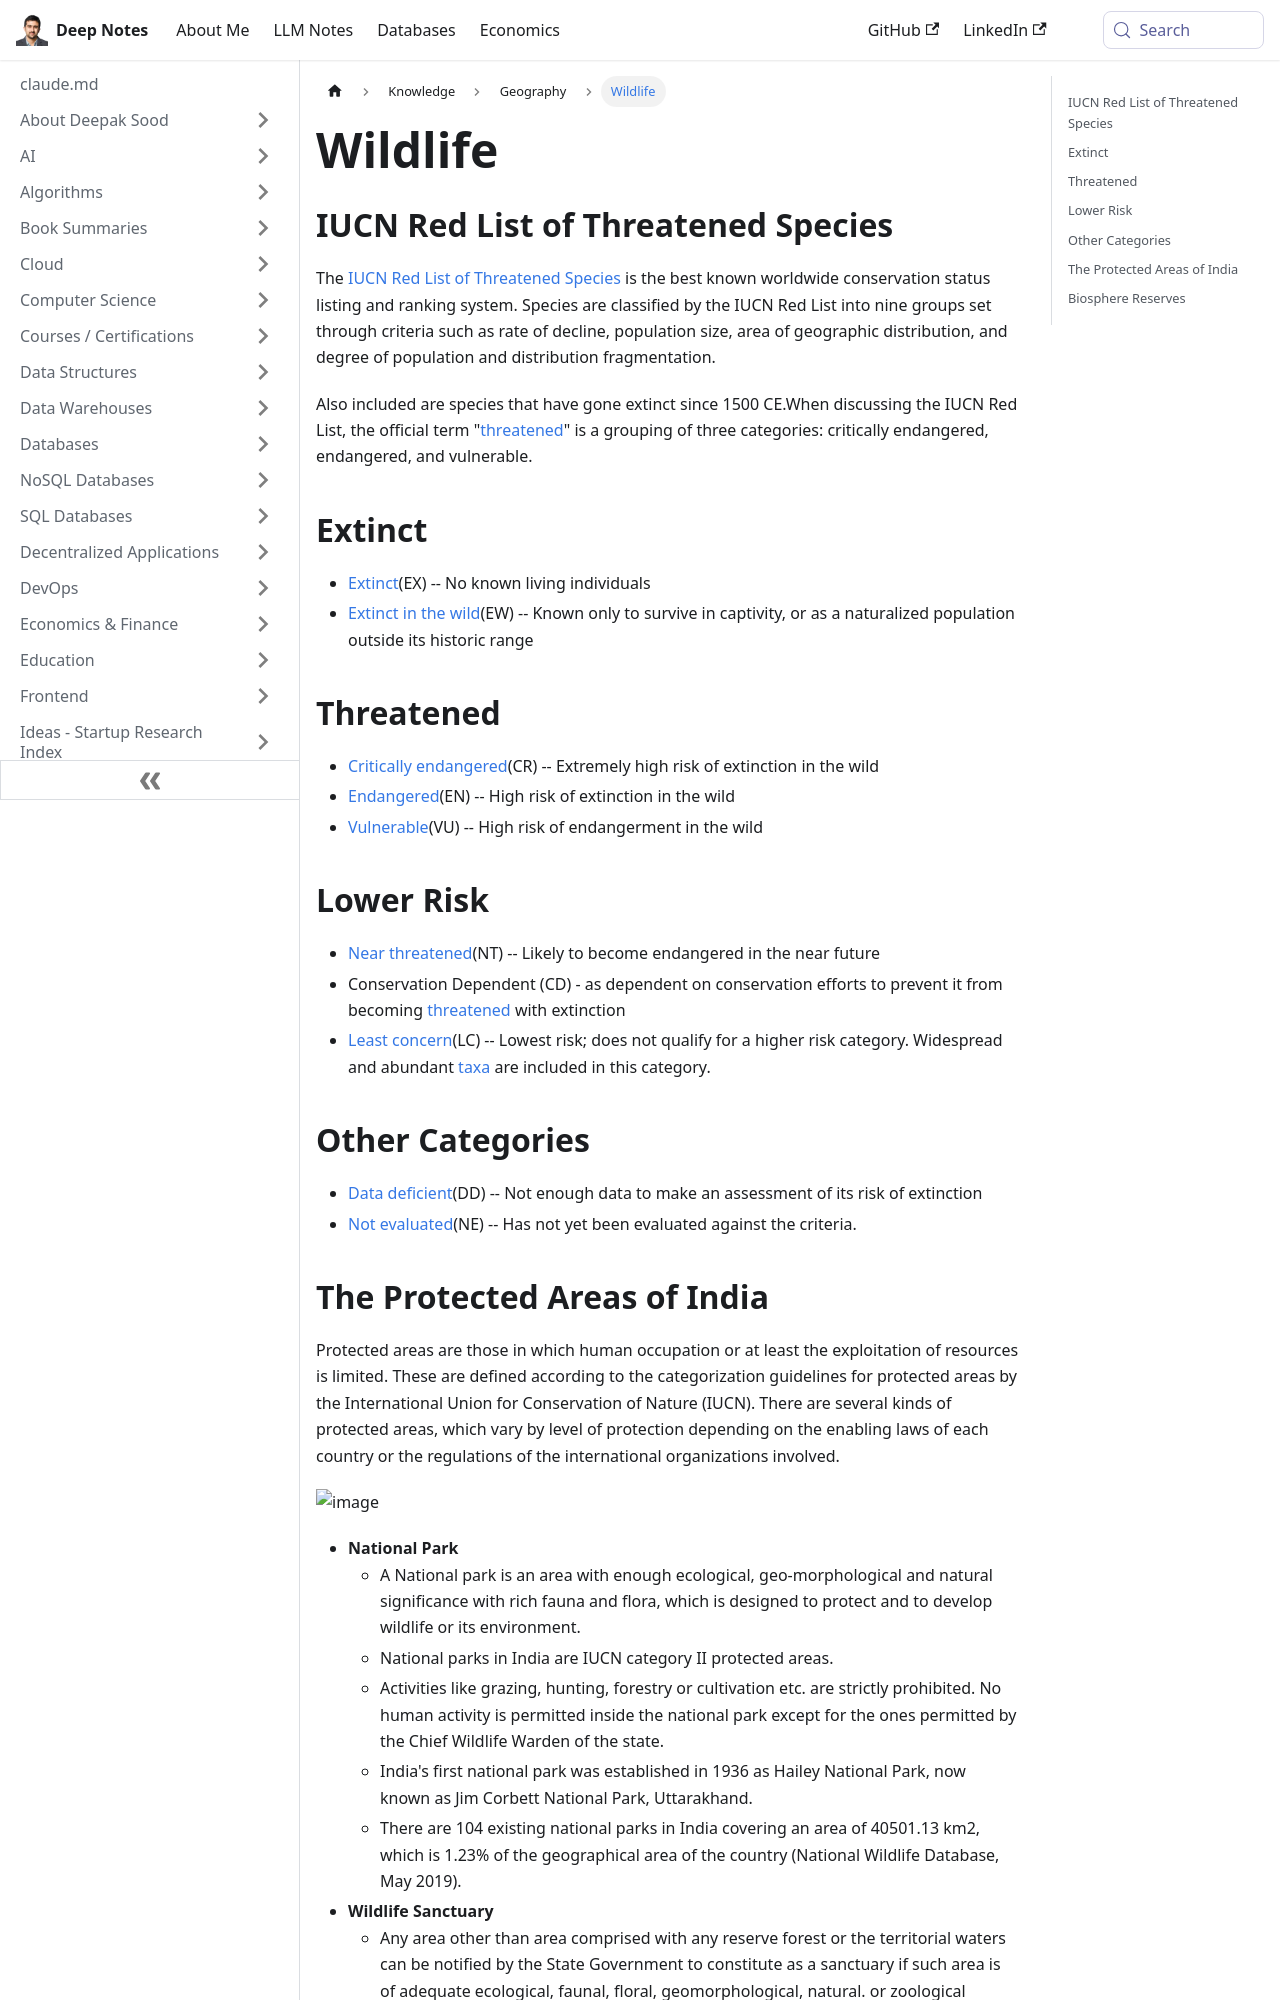

repository: deepaksood619/deepaksood619.github.io · page: knowledge/geography/wildlife/index.html · generator: docusaurus

---
slug: /knowledge/geography/wildlife
title: Wildlife
description: Explore the IUCN Red List of Threatened Species, detailing conservation statuses, extinct species, and critical classifications for global wildlife preservation.
created: 2023-03-05
updated: 2024-02-05
---
## IUCN Red List of Threatened Species

The [IUCN Red List of Threatened Species](https://en.wikipedia.org/wiki/IUCN_Red_List) is the best known worldwide conservation status listing and ranking system. Species are classified by the IUCN Red List into nine groups set through criteria such as rate of decline, population size, area of geographic distribution, and degree of population and distribution fragmentation.

Also included are species that have gone extinct since 1500 CE.When discussing the IUCN Red List, the official term "[threatened](https://en.wikipedia.org/wiki/Threatened_species)" is a grouping of three categories: critically endangered, endangered, and vulnerable.

## Extinct

- [Extinct](https://en.wikipedia.org/wiki/Extinction)(EX) -- No known living individuals
- [Extinct in the wild](https://en.wikipedia.org/wiki/Extinct_in_the_wild)(EW) -- Known only to survive in captivity, or as a naturalized population outside its historic range

## Threatened

- [Critically endangered](https://en.wikipedia.org/wiki/Critically_endangered)(CR) -- Extremely high risk of extinction in the wild
- [Endangered](https://en.wikipedia.org/wiki/Endangered_species)(EN) -- High risk of extinction in the wild
- [Vulnerable](https://en.wikipedia.org/wiki/Vulnerable_species)(VU) -- High risk of endangerment in the wild

## Lower Risk

- [Near threatened](https://en.wikipedia.org/wiki/Near_threatened)(NT) -- Likely to become endangered in the near future
- Conservation Dependent (CD) - as dependent on conservation efforts to prevent it from becoming [threatened](https://en.wikipedia.org/wiki/Threatened_species) with extinction
- [Least concern](https://en.wikipedia.org/wiki/Least_concern)(LC) -- Lowest risk; does not qualify for a higher risk category. Widespread and abundant [taxa](https://en.wikipedia.org/wiki/Taxa) are included in this category.

## Other Categories

- [Data deficient](https://en.wikipedia.org/wiki/Data_deficient)(DD) -- Not enough data to make an assessment of its risk of extinction
- [Not evaluated](https://en.wikipedia.org/wiki/Not_evaluated)(NE) -- Has not yet been evaluated against the criteria.
